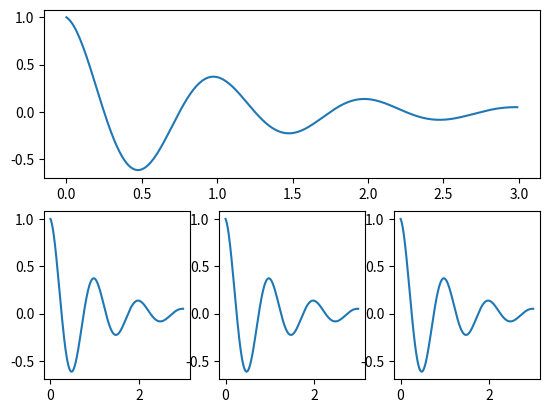

Write the Python code that produced this figure.
import numpy as np
import matplotlib.pyplot as plt
from matplotlib.patches import Polygon


def f(t):
    return np.exp(-t) * np.cos(2*np.pi*t)

t1 = np.arange(0.0, 3.0, 0.01)
fig = plt.figure()
gspec = fig.add_gridspec(2, 3)

ax1 = plt.subplot(gspec[0,:])
ax1.margins(0.05)           # Default margin is 0.05, value 0 means fit
ax1.plot(t1, f(t1))

ax2 = plt.subplot(gspec[1,0])
ax2.margins(0.05)           # Default margin is 0.05, value 0 means fit
ax2.plot(t1, f(t1))

ax3 = plt.subplot(gspec[1,1])
ax3.margins(0.05)           # Default margin is 0.05, value 0 means fit
ax3.plot(t1, f(t1))

ax4 = plt.subplot(gspec[1,2])
ax4.margins(0.05)           # Default margin is 0.05, value 0 means fit
ax4.plot(t1, f(t1))


# ax2 = plt.subplot(132)
# ax2.margins(2, 2)           # Values >0.0 zoom out
# ax2.plot(t1, f(t1))
# ax2.set_title('Zoomed out')
# ax2 = plt.subplot(133)
# ax2.margins(2, 2)           # Values >0.0 zoom out
# ax2.plot(t1, f(t1))
# ax2.set_title('Zoomed out')
# # ax2 = plt.subplot(134)
# ax2.margins(2, 2)           # Values >0.0 zoom out
# ax2.plot(t1, f(t1))
# ax2.set_title('Zoomed out')

# ax1 = plt.subplot(212)
# ax1.margins(0.05)           # Default margin is 0.05, value 0 means fit
# ax1.plot(t1, f(t1))

# ax2 = plt.subplot(221)
# ax2.margins(2, 2)           # Values >0.0 zoom out
# ax2.plot(t1, f(t1))
# ax2.set_title('Zoomed out')

# ax3 = plt.subplot(222)
# ax3.margins(x=0, y=-0.25)   # Values in (-0.5, 0.0) zooms in to center
# ax3.plot(t1, f(t1))
# ax3.set_title('Zoomed in')

plt.show()